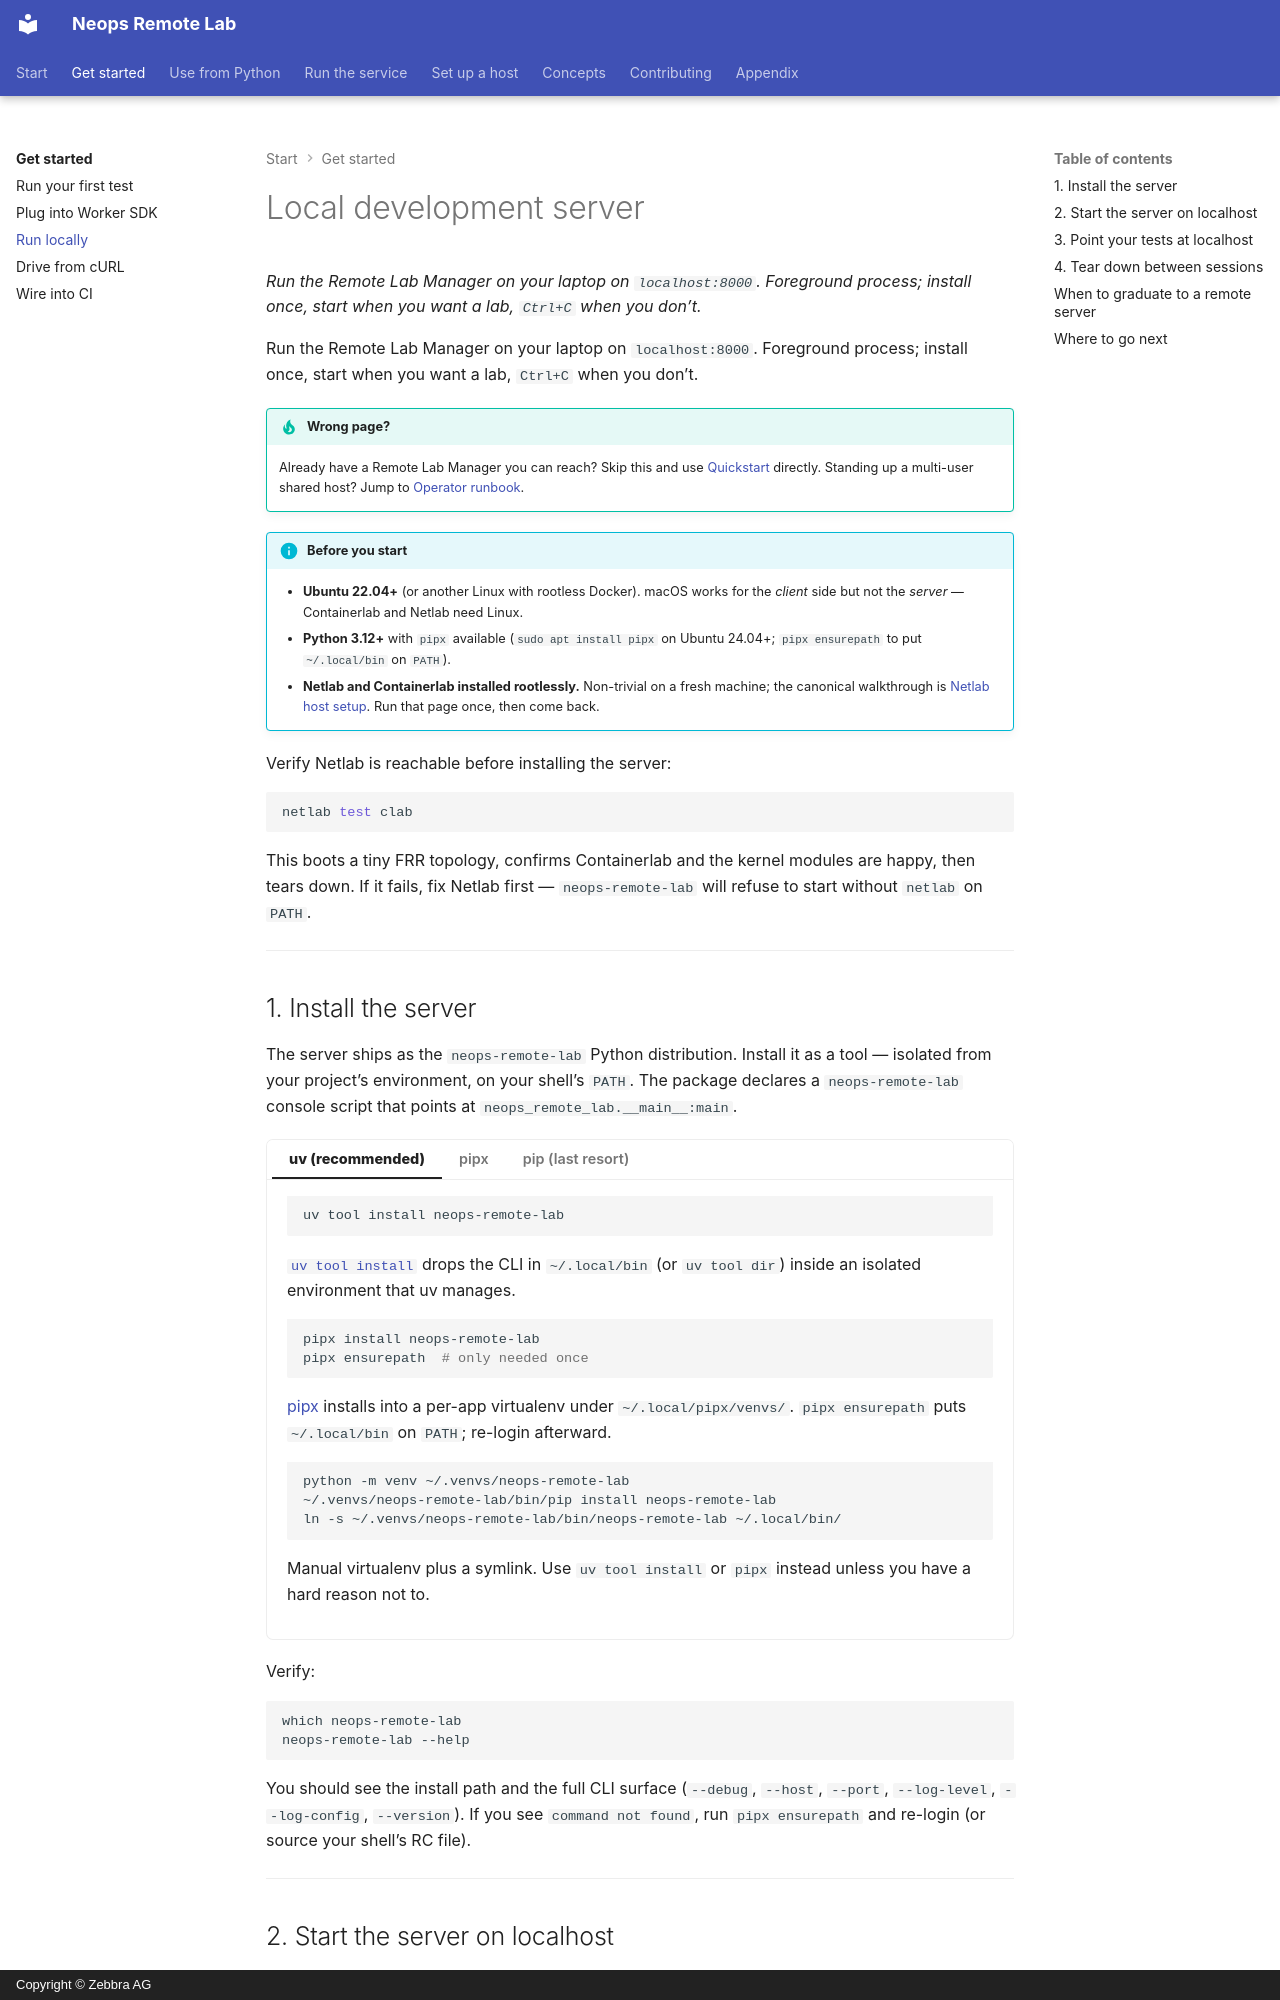

repository: zebbra/remote-lab · page: getting-started/20-local/index.html · generator: mkdocs · copyright: Copyright © Zebbra AG

---
title: Local development server
description: Run the Remote Lab Manager locally on Ubuntu — install the prerequisites, start the server on localhost:8000, point your tests at it, and tear down cleanly.
tags: [tutorial, deployment, operator, getting-started]
crosslink_defines: []
crosslink_references: [remote-lab]
---

# Local development server

*Run the Remote Lab Manager on your laptop on `localhost:8000`. Foreground process; install once, start when you want a lab, `Ctrl+C` when you don't.*

Run the Remote Lab Manager on your laptop on `localhost:8000`. Foreground process; install once, start when you want a lab, `Ctrl+C` when you don't.

!!! tip "Wrong page?"
    Already have a Remote Lab Manager you can reach? Skip this and use [Quickstart](10-pytest.md) directly. Standing up a multi-user shared host? Jump to [Operator runbook](../30-server/10-administration.md).

!!! info "Before you start"
    - **Ubuntu 22.04+** (or another Linux with rootless Docker). macOS works for the *client* side but not the *server* — Containerlab and Netlab need Linux.
    - **Python 3.12+** with `pipx` available (`sudo apt install pipx` on Ubuntu 24.04+; `pipx ensurepath` to put `~/.local/bin` on `PATH`).
    - **Netlab and Containerlab installed rootlessly.** Non-trivial on a fresh machine; the canonical walkthrough is [Netlab host setup](../40-deployment/10-netlab-host-setup.md). Run that page once, then come back.

Verify Netlab is reachable before installing the server:

```bash
netlab test clab
```

This boots a tiny FRR topology, confirms Containerlab and the kernel
modules are happy, then tears down. If it fails, fix Netlab first —
`neops-remote-lab` will refuse to start without `netlab` on `PATH`. <!-- trace: neops_remote_lab/__main__.py:206 -->

---

## 1. Install the server

The server ships as the `neops-remote-lab` Python distribution. Install it
as a tool — isolated from your project's environment, on your shell's
`PATH`. The package declares a `neops-remote-lab` console script that
points at `neops_remote_lab.__main__:main`. <!-- trace: pyproject.toml:34 -->

=== "uv (recommended)"

    ```bash
    uv tool install neops-remote-lab
    ```

    [`uv tool install`](https://docs.astral.sh/uv/concepts/tools/) drops
    the CLI in `~/.local/bin` (or `uv tool dir`) inside an isolated
    environment that uv manages.

=== "pipx"

    ```bash
    pipx install neops-remote-lab
    pipx ensurepath  # only needed once
    ```

    [pipx](https://pipx.pypa.io/) installs into a per-app virtualenv
    under `~/.local/pipx/venvs/`. `pipx ensurepath` puts
    `~/.local/bin` on `PATH`; re-login afterward.

=== "pip (last resort)"

    ```bash
    python -m venv ~/.venvs/neops-remote-lab
    ~/.venvs/neops-remote-lab/bin/pip install neops-remote-lab
    ln -s ~/.venvs/neops-remote-lab/bin/neops-remote-lab ~/.local/bin/
    ```

    Manual virtualenv plus a symlink. Use `uv tool install` or `pipx`
    instead unless you have a hard reason not to.

Verify:

```bash
which neops-remote-lab
neops-remote-lab --help
```

You should see the install path and the full CLI surface (`--debug`,
`--host`, `--port`, `--log-level`, `--log-config`, `--version`). <!-- trace: neops_remote_lab/__main__.py:149 -->
If you see `command not found`, run `pipx ensurepath` and re-login (or
source your shell's RC file).

---
